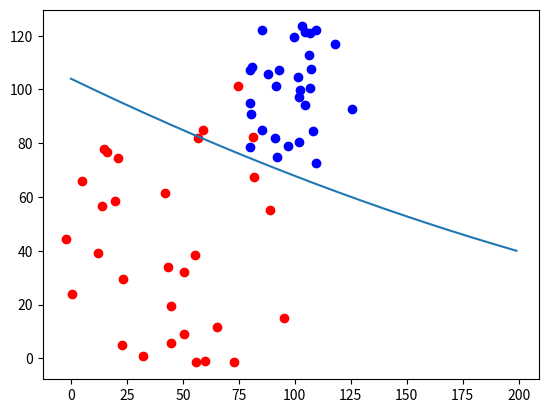

Reproduce this figure in Python. (Note: this script raises an exception after producing the figure.)
import numpy as np
import matplotlib.pyplot as plt
import random as random
from random import randint
import math as math

from matplotlib.patches import Circle


class Point:
    def __init__(self, x, y):
        self.x = x
        self.y = y


class Main:
    def __init__(self):
        self.__redPoints = []
        self.__bluePoints = []
        self.__plusPoints = 0
        self.__minusPoints = 0
        self.__population = []
        self.__coefficients = []
        self.__plusError = 0
        self.__minusError = 0

    def func(self, coefficients, x):
        power = coefficients[0]
        for i in range (1, coefficients.__len__()):
            power += pow(x, i) * coefficients[i]
        return power

    def print_func(self, func, coefficients):
        x = np.linspace(5, 3, 200)
        result = []
        for x_val in x:
            value = func(coefficients, x_val)
            result.append(value)
        return plt.plot(result)

    def generate_points(self, origin, radius, amount, color):
        circle = Circle(origin, radius)
        points = []
        for i in range(amount):
            p = random.random() * 2 * math.pi
            r = circle.radius * math.sqrt(random.random())
            x = math.cos(p) * r + origin[0]
            y = math.sin(p) * r + origin[1]
            plt.scatter(x, y, c=color)
            points.append(Point(x, y))
        return points

    def plot_canva(self):
        plt.ion()

        self.__redPoints = self.generate_points((50, 50), 60, 30, 'r')
        self.__bluePoints = self.generate_points((100, 100), 30, 30, 'b')

        last_plot = None
        if last_plot is not None:
            last_plot.pop(0)
        last_plot = self.print_func(self.func, [4,0,4,0])
        plt.pause(1)

    def checkFunction(self, polynomial):
        errors = 0
        self.__plusError = 0
        self.__minusError = 0
        for i in range(len(self.__redPoints)):
            point = self.__redPoints[i]
            value = self.func(polynomial, point.x)
            if point.y < value:
                self.__plusPoints += 1
                # print(self.__plusPoints)
            else:
                self.__plusError +=1
        for i in range(len(self.__bluePoints)):
            point2 = self.__bluePoints[i]
            value2 = self.func(polynomial, point2.x)
            if point2.y < value2:
                self.__minusPoints += 1
            else:
                self.__minusError += 1
        errors = self.__plusError + self.__minusError
        print("%s plus error", self.__plusError)
        print("%s minus error", self.__minusError)
        return self.__plusError + self.__minusError

    def calculateGeneration(self, numberOfGenerations):
        for i in range(numberOfGenerations):
            nextGenerationPopulation = main.performSelection(3)
            i = len(nextGenerationPopulation)
            for i in range(len(main.__population)):
                newChromosome = main.__population[randint(0, 1)]
                print("%s after population", newChromosome)
                newChromosome = self.performCrossOver(newChromosome)
                print("%s after cross", newChromosome)
                newChromosome = main.performMutation(newChromosome)
                nextGenerationPopulation.append(newChromosome)
            main.__population = nextGenerationPopulation

    def performMutation(self, chrom):
        print(' %s chroooooon', chrom)
        lenght = 3
        randomNumber = randint(0, lenght)
        print("% randooom numebeer", randomNumber)
        chrom[randomNumber] = 2
        print(chrom)

    def generateGenes(self, numberOfPopulation):
        for i in range (numberOfPopulation):
            self.__coefficients.append(randint(0, 5))
        self.__population.append(self.__coefficients)
        self.__coefficients = []
        # self.printFunction(self.__coefficients)
        print(self.__population)

    def performSelection(self, numberOfPopulation):
        selectionResult = []
        for i in range (numberOfPopulation // 2):
            selectionResult.append(self.tournamentOfTwoChromosome(self.__population[i], self.__population[self.__population.__len__() - 1 - i]))
        return selectionResult

    def tournamentOfTwoChromosome(self, chrom1, chrom2):
        if self.checkFunction(chrom1) < self.checkFunction(chrom2):
            return chrom1
        else:
            return chrom2

    def getRandomArbitrary(self, min, max):
        return randint(0, 20) * (max - min) * min

    def performCrossOver(self, chrom):
        crossOverProbability = 0.9
        # if randint(0,1) < crossOverProbability:
        randomChromosome = chrom
        randomChromosome2 = self.__population[round(self.getRandomArbitrary(0, 2) - 1)]
        lenght = len(randomChromosome)
        i = round(lenght/2)
        newRandomChromosome = randomChromosome[:i] + randomChromosome2[i:]
        newRandomChromosome2 = randomChromosome2[:i] + randomChromosome[i:]
        print("%s random in cross", newRandomChromosome)
        return newRandomChromosome


if __name__ == "__main__":
    main = Main()

    for i in range (10):
        main.generateGenes(4)
    main.plot_canva()
    main.calculateGeneration(3)


